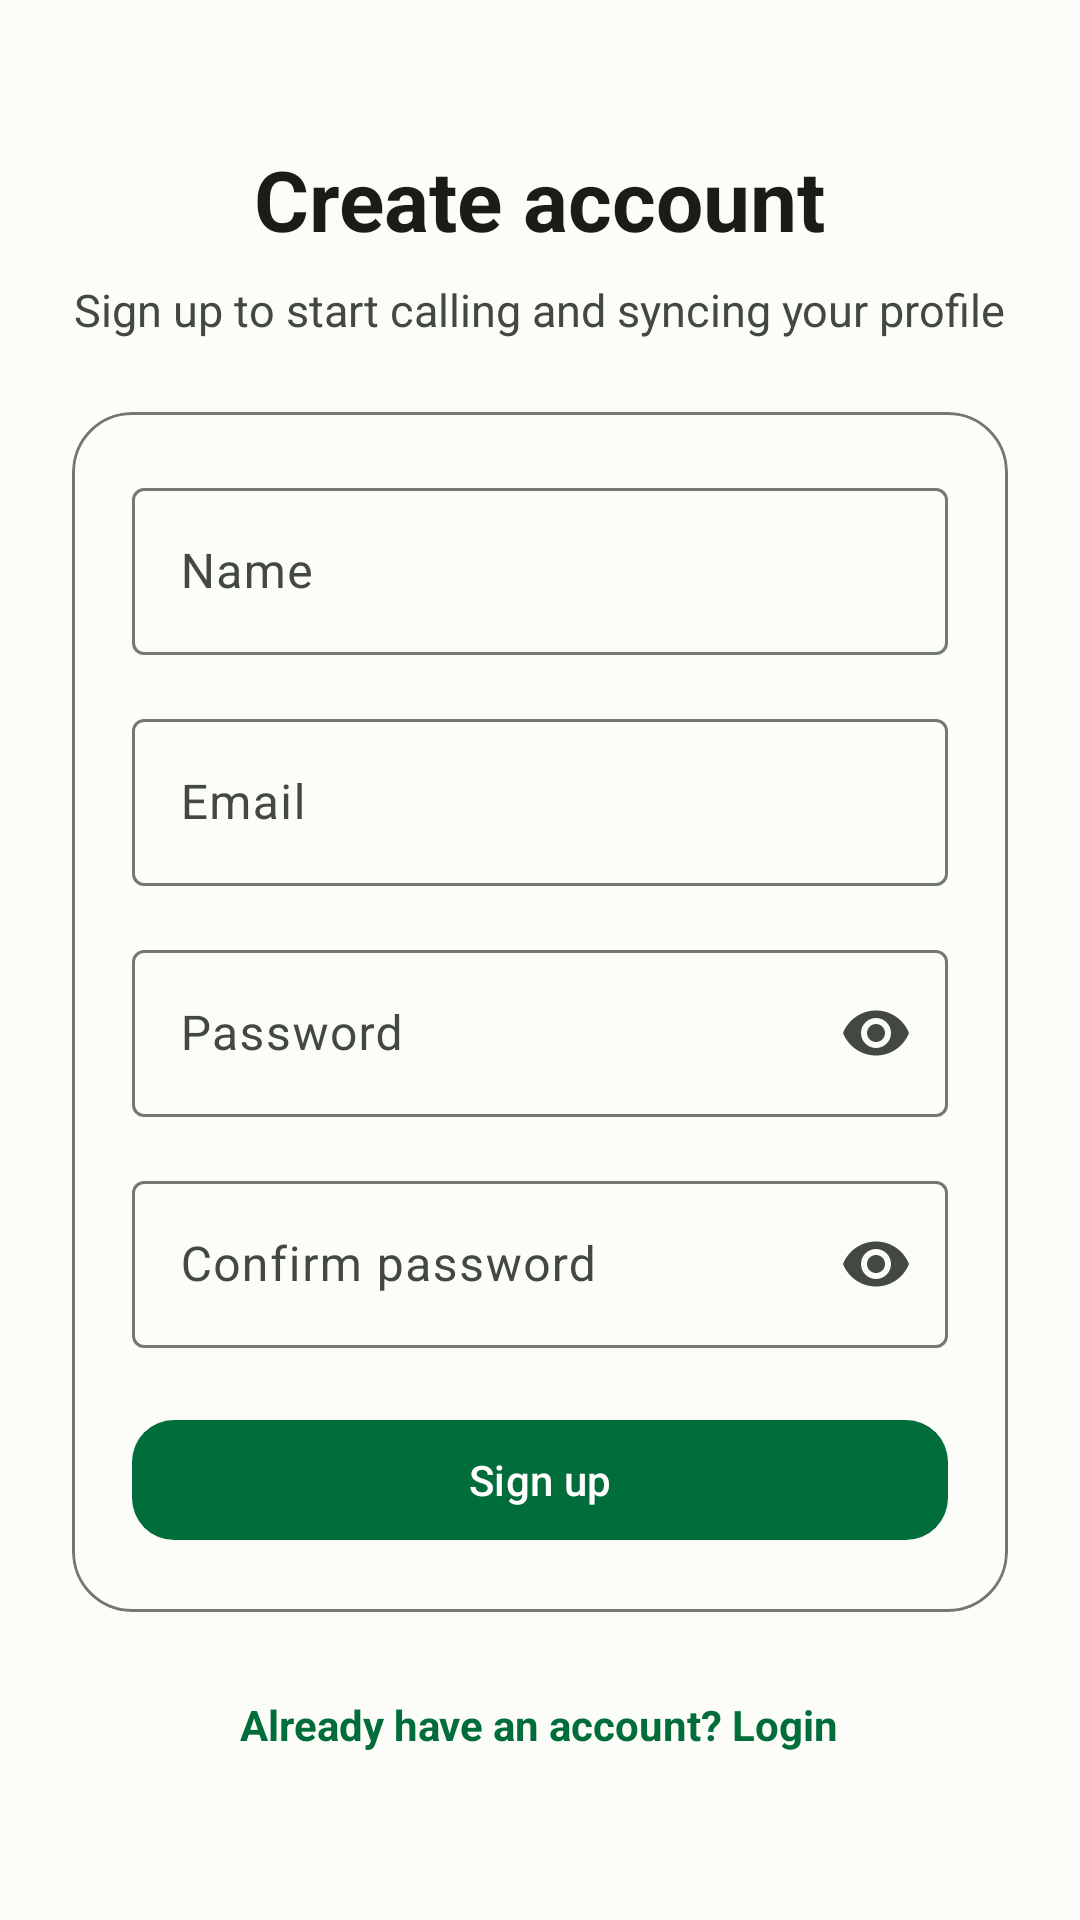

Here is an Android app screen rendered from its layout file. Give the layout XML and the strings, colors and styles it references.
<!-- AndroidManifest.xml: application theme Theme.IndicPipeline -->
<!-- res/layout/fragment_signup.xml -->
<?xml version="1.0" encoding="utf-8"?>
<ScrollView xmlns:android="http://schemas.android.com/apk/res/android"
    xmlns:app="http://schemas.android.com/apk/res-auto"
    android:layout_width="match_parent"
    android:layout_height="match_parent"
    android:fillViewport="true"
    android:background="@color/app_background">

    <LinearLayout
        android:layout_width="match_parent"
        android:layout_height="match_parent"
        android:orientation="vertical"
        android:gravity="center"
        android:padding="24dp">

        <com.google.android.material.textview.MaterialTextView
            android:layout_width="wrap_content"
            android:layout_height="wrap_content"
            android:text="@string/title_signup"
            android:textColor="@color/app_on_surface"
            android:textSize="28sp"
            android:textStyle="bold" />

        <com.google.android.material.textview.MaterialTextView
            android:layout_width="wrap_content"
            android:layout_height="wrap_content"
            android:layout_marginTop="8dp"
            android:layout_marginBottom="24dp"
            android:text="@string/subtitle_signup"
            android:textColor="@color/app_on_surface_variant"
            android:textSize="15sp" />

        <com.google.android.material.card.MaterialCardView
            android:layout_width="match_parent"
            android:layout_height="wrap_content"
            app:cardBackgroundColor="@color/app_surface"
            app:cardCornerRadius="20dp"
            app:cardElevation="0dp"
            app:strokeColor="@color/app_outline"
            app:strokeWidth="1dp">

            <LinearLayout
                android:layout_width="match_parent"
                android:layout_height="wrap_content"
                android:orientation="vertical"
                android:padding="20dp">

                <com.google.android.material.textfield.TextInputLayout
                    android:id="@+id/layoutName"
                    android:layout_width="match_parent"
                    android:layout_height="wrap_content"
                    android:hint="@string/hint_name"
                    app:boxBackgroundMode="outline"
                    app:endIconMode="clear_text">

                    <com.google.android.material.textfield.TextInputEditText
                        android:id="@+id/etName"
                        android:layout_width="match_parent"
                        android:layout_height="wrap_content"
                        android:inputType="textPersonName"
                        android:imeOptions="actionNext" />
                </com.google.android.material.textfield.TextInputLayout>

                <com.google.android.material.textfield.TextInputLayout
                    android:id="@+id/layoutEmail"
                    android:layout_width="match_parent"
                    android:layout_height="wrap_content"
                    android:layout_marginTop="16dp"
                    android:hint="@string/hint_email"
                    app:boxBackgroundMode="outline"
                    app:endIconMode="clear_text">

                    <com.google.android.material.textfield.TextInputEditText
                        android:id="@+id/etEmail"
                        android:layout_width="match_parent"
                        android:layout_height="wrap_content"
                        android:inputType="textEmailAddress"
                        android:imeOptions="actionNext" />
                </com.google.android.material.textfield.TextInputLayout>

                <com.google.android.material.textfield.TextInputLayout
                    android:id="@+id/layoutPassword"
                    android:layout_width="match_parent"
                    android:layout_height="wrap_content"
                    android:layout_marginTop="16dp"
                    android:hint="@string/hint_password"
                    app:boxBackgroundMode="outline"
                    app:endIconMode="password_toggle">

                    <com.google.android.material.textfield.TextInputEditText
                        android:id="@+id/etPassword"
                        android:layout_width="match_parent"
                        android:layout_height="wrap_content"
                        android:inputType="textPassword"
                        android:imeOptions="actionNext" />
                </com.google.android.material.textfield.TextInputLayout>

                <com.google.android.material.textfield.TextInputLayout
                    android:id="@+id/layoutConfirmPassword"
                    android:layout_width="match_parent"
                    android:layout_height="wrap_content"
                    android:layout_marginTop="16dp"
                    android:hint="@string/hint_confirm_password"
                    app:boxBackgroundMode="outline"
                    app:endIconMode="password_toggle">

                    <com.google.android.material.textfield.TextInputEditText
                        android:id="@+id/etConfirmPassword"
                        android:layout_width="match_parent"
                        android:layout_height="wrap_content"
                        android:inputType="textPassword"
                        android:imeOptions="actionDone" />
                </com.google.android.material.textfield.TextInputLayout>

                <com.google.android.material.button.MaterialButton
                    android:id="@+id/btnSignup"
                    android:layout_width="match_parent"
                    android:layout_height="wrap_content"
                    android:layout_marginTop="20dp"
                    android:text="@string/btn_signup"
                    app:cornerRadius="14dp" />

                <com.google.android.material.progressindicator.CircularProgressIndicator
                    android:id="@+id/progressAuth"
                    android:layout_width="wrap_content"
                    android:layout_height="wrap_content"
                    android:layout_gravity="center"
                    android:layout_marginTop="16dp"
                    android:visibility="gone"
                    app:indicatorColor="@color/app_primary" />

                <com.google.android.material.textview.MaterialTextView
                    android:id="@+id/tvAuthMessage"
                    android:layout_width="match_parent"
                    android:layout_height="wrap_content"
                    android:layout_marginTop="12dp"
                    android:gravity="center"
                    android:textColor="@color/app_error"
                    android:visibility="gone" />
            </LinearLayout>
        </com.google.android.material.card.MaterialCardView>

        <com.google.android.material.textview.MaterialTextView
            android:id="@+id/tvGoToLogin"
            android:layout_width="wrap_content"
            android:layout_height="wrap_content"
            android:layout_marginTop="20dp"
            android:padding="8dp"
            android:text="@string/link_go_to_login"
            android:textColor="@color/app_primary"
            android:textStyle="bold" />
    </LinearLayout>
</ScrollView>
<!-- resources referenced by this layout -->
<resources>
  <color name="app_background">#FCFDF8</color>
  <color name="app_error">#BA1A1A</color>
  <color name="app_on_surface">#1A1C18</color>
  <color name="app_on_surface_variant">#424940</color>
  <color name="app_outline">#72796F</color>
  <color name="app_primary">#006D3A</color>
  <color name="app_surface">#FCFDF8</color>
  <string name="btn_signup">Sign up</string>
  <string name="hint_confirm_password">Confirm password</string>
  <string name="hint_email">Email</string>
  <string name="hint_name">Name</string>
  <string name="hint_password">Password</string>
  <string name="link_go_to_login">Already have an account? Login</string>
  <string name="subtitle_signup">Sign up to start calling and syncing your profile</string>
  <string name="title_signup">Create account</string>
  <style name="Theme.IndicPipeline" parent="Base.Theme.IndicPipeline" />
  <color name="md_theme_light_primary">#006D3A</color>
  <color name="md_theme_light_onPrimary">#FFFFFF</color>
  <color name="md_theme_light_primaryContainer">#8CF7AE</color>
  <color name="md_theme_light_onPrimaryContainer">#00210D</color>
  <color name="md_theme_light_secondary">#52634F</color>
  <color name="md_theme_light_onSecondary">#FFFFFF</color>
  <color name="md_theme_light_secondaryContainer">#D5E8CF</color>
  <color name="md_theme_light_onSecondaryContainer">#101F0F</color>
  <color name="md_theme_light_tertiary">#38656D</color>
  <color name="md_theme_light_onTertiary">#FFFFFF</color>
  <color name="md_theme_light_tertiaryContainer">#BCEBF4</color>
  <color name="md_theme_light_onTertiaryContainer">#001F24</color>
  <color name="md_theme_light_error">#BA1A1A</color>
  <color name="md_theme_light_onError">#FFFFFF</color>
  <color name="md_theme_light_errorContainer">#FFDAD6</color>
  <color name="md_theme_light_onErrorContainer">#410002</color>
  <color name="md_theme_light_background">#FCFDF8</color>
  <color name="md_theme_light_onBackground">#1A1C18</color>
  <color name="md_theme_light_surface">#FCFDF8</color>
  <color name="md_theme_light_onSurface">#1A1C18</color>
  <color name="md_theme_light_surfaceVariant">#DEE5D8</color>
  <color name="md_theme_light_onSurfaceVariant">#424940</color>
  <color name="md_theme_light_outline">#72796F</color>
</resources>
